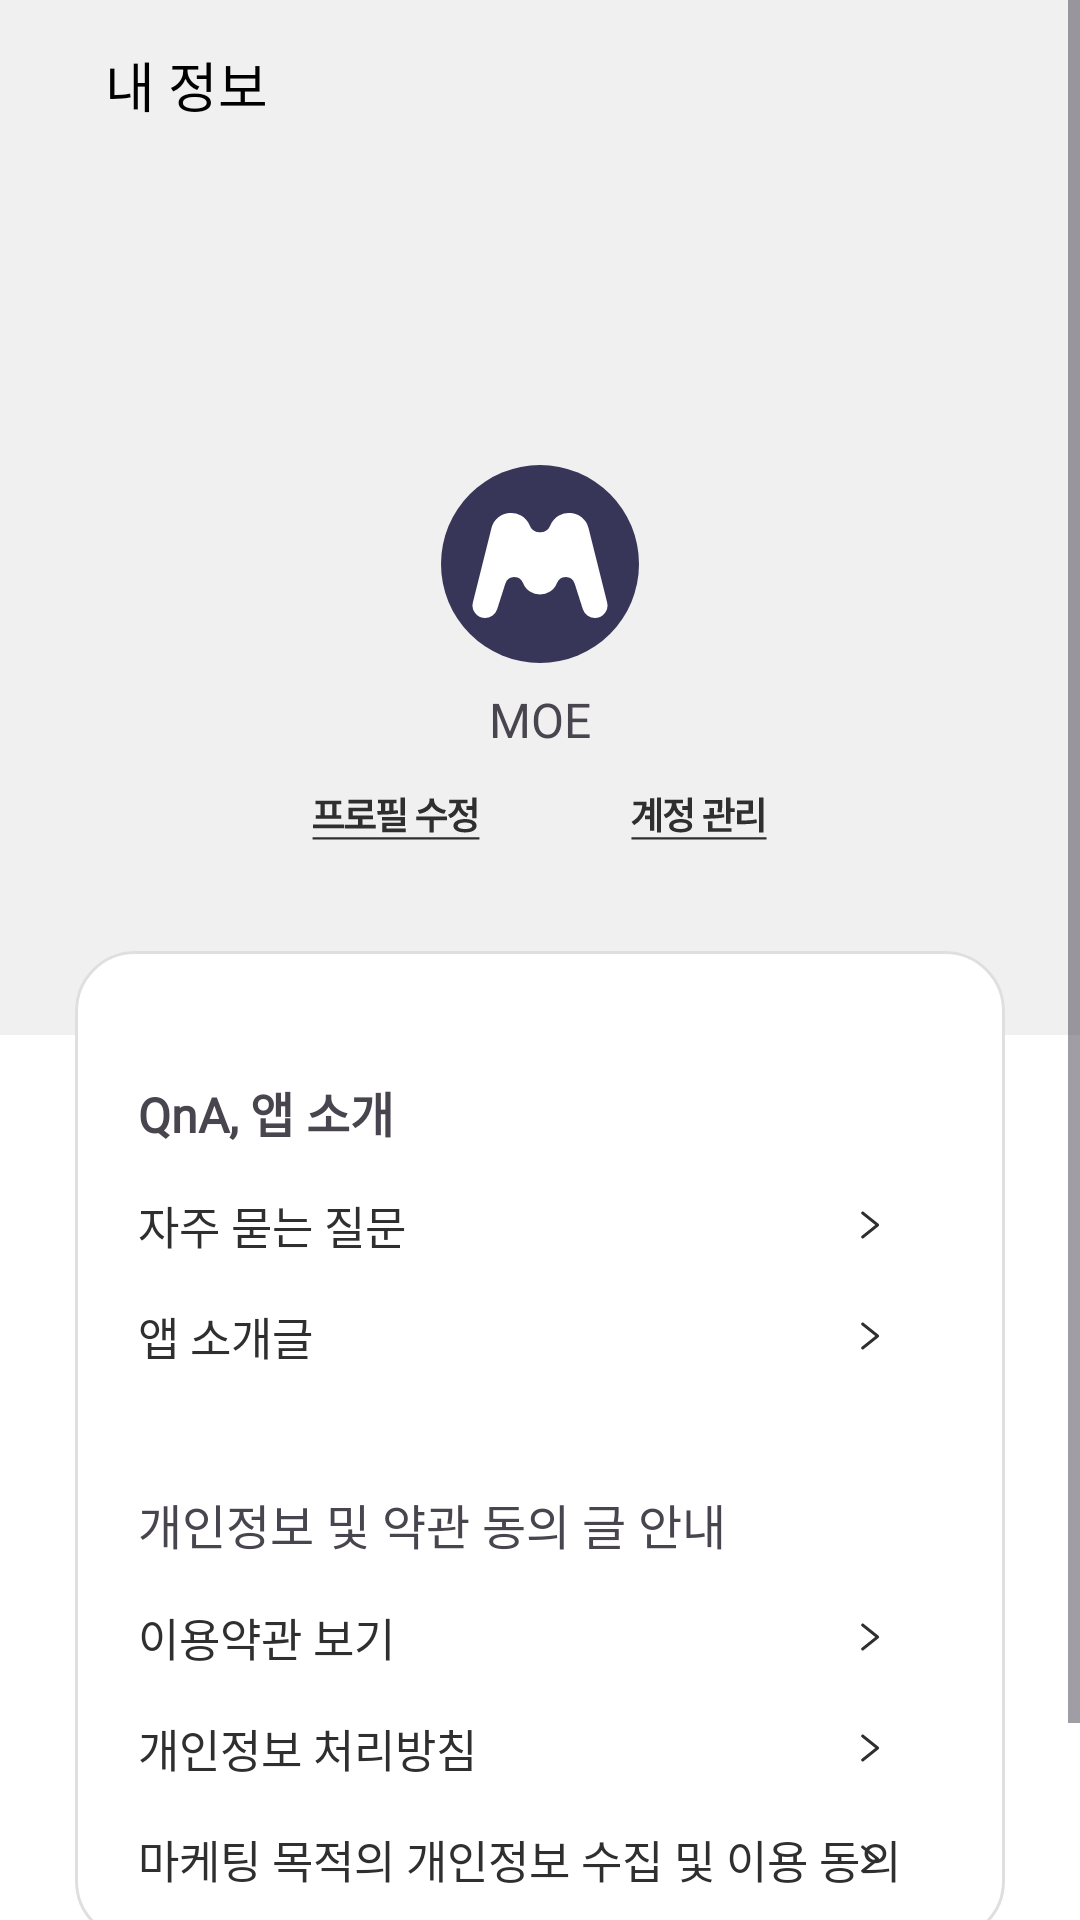

Reconstruct the res/layout file that produces this screen, plus the resources it refers to.
<!-- AndroidManifest.xml: application theme Theme.MOE -->
<!-- res/layout/fragment_mypage.xml -->
<?xml version="1.0" encoding="utf-8"?>
<androidx.constraintlayout.widget.ConstraintLayout xmlns:android="http://schemas.android.com/apk/res/android"
    xmlns:app="http://schemas.android.com/apk/res-auto"
    xmlns:tools="http://schemas.android.com/tools"
    android:id="@+id/mypage_container"
    android:layout_width="match_parent"
    android:layout_height="match_parent"
    android:background="@color/white"
    tools:context=".main.MypageFragment">

    <ScrollView
        android:layout_width="match_parent"
        android:layout_height="match_parent"
        app:layout_constraintStart_toStartOf="parent"
        app:layout_constraintTop_toTopOf="parent">

        <androidx.constraintlayout.widget.ConstraintLayout
            android:layout_width="match_parent"
            android:layout_height="match_parent">


            <TextView
                android:layout_width="match_parent"
                android:layout_height="345dp"
                android:background="@color/white_200"
                app:layout_constraintStart_toStartOf="parent"
                app:layout_constraintTop_toTopOf="parent" />

            <LinearLayout
                android:layout_width="match_parent"
                android:layout_height="wrap_content"
                android:orientation="horizontal"
                android:gravity="center_vertical"
                android:paddingStart="25dp"
                android:paddingEnd="20dp"
                android:paddingTop="15dp"
                android:paddingBottom="15dp"
                app:layout_constraintTop_toTopOf="parent"
                app:layout_constraintStart_toStartOf="parent">

                <ImageView
                    android:id="@+id/mypage_backbtn"
                    android:layout_width="wrap_content"
                    android:layout_height="wrap_content"
                    android:src="@drawable/mypage_backbtn"/>

                <TextView
                    android:layout_width="wrap_content"
                    android:layout_height="wrap_content"
                    android:text="내 정보"
                    android:textSize="18sp"
                    android:textColor="@color/black"
                    android:layout_marginLeft="10dp"
                    android:fontFamily="@font/freesentation_8extrabold"/>

            </LinearLayout>

            <ImageView
                android:id="@+id/mypage_iconiv"
                android:layout_width="wrap_content"
                android:layout_height="wrap_content"
                android:src="@drawable/mypage_icon"
                app:layout_constraintStart_toStartOf="parent"
                app:layout_constraintEnd_toEndOf="parent"
                app:layout_constraintTop_toTopOf="parent"
                android:layout_marginTop="152dp" />

            <ImageView
                android:id="@+id/mypage_mainbox"
                android:layout_width="wrap_content"
                android:layout_height="wrap_content"
                android:src="@drawable/mypage_mainbox"
                app:layout_constraintStart_toStartOf="parent"
                app:layout_constraintEnd_toEndOf="parent"
                app:layout_constraintTop_toBottomOf="@id/mypage_iconiv"
                android:layout_marginTop="90dp"
                android:paddingBottom="63dp"/>

            <TextView
                android:id="@+id/mypage_nametv"
                android:layout_width="wrap_content"
                android:layout_height="wrap_content"
                android:text="MOE"
                android:fontFamily="@font/freesentation_7bold"
                android:textSize="16sp"
                app:layout_constraintStart_toStartOf="parent"
                app:layout_constraintEnd_toEndOf="parent"
                app:layout_constraintTop_toBottomOf="@id/mypage_iconiv"
                android:layout_marginTop="5dp" />

            <LinearLayout
                android:id="@+id/mypage_center"
                android:layout_width="wrap_content"
                android:layout_height="wrap_content"
                android:orientation="horizontal"
                android:gravity="center_vertical"
                android:layout_marginTop="15dp"
                app:layout_constraintStart_toStartOf="parent"
                app:layout_constraintEnd_toEndOf="parent"
                app:layout_constraintTop_toBottomOf="@id/mypage_nametv">

                <ImageView
                    android:id="@+id/mypage_profileedittv"
                    android:layout_width="wrap_content"
                    android:layout_height="wrap_content"
                    android:src="@drawable/mypage_editprofilebtn"/>

                <Space
                    android:layout_width="50dp"
                    android:layout_height="0dp"/>

                <ImageView
                    android:id="@+id/mypage_accounttv"
                    android:layout_width="wrap_content"
                    android:layout_height="wrap_content"
                    android:src="@drawable/mypage_accountbtn"/>

            </LinearLayout>

            <TextView
                android:id="@+id/mypage_QnAtv"
                android:layout_width="wrap_content"
                android:layout_height="wrap_content"
                android:text="QnA, 앱 소개"
                android:textSize="16sp"
                android:textStyle="bold"
                android:fontFamily="@font/freesentation_7bold"
                app:layout_constraintTop_toTopOf="@id/mypage_mainbox"
                app:layout_constraintStart_toStartOf="@id/mypage_mainbox"
                android:layout_marginTop="45dp"
                android:layout_marginLeft="24dp"/>

            <TextView
                android:id="@+id/mypage_questiontv"
                android:layout_width="243dp"
                android:layout_height="wrap_content"
                android:text="자주 묻는 질문"
                android:textSize="15sp"
                android:textColor="@color/grey_600"
                android:fontFamily="@font/freesentation_4regular"
                app:layout_constraintStart_toStartOf="@id/mypage_QnAtv"
                app:layout_constraintTop_toBottomOf="@id/mypage_QnAtv"
                android:layout_marginTop="15dp"/>

            <ImageView
                android:id="@+id/mypage_questioniv"
                android:layout_width="wrap_content"
                android:layout_height="wrap_content"
                android:src="@drawable/mypage_nextbtn"
                app:layout_constraintTop_toTopOf="@id/mypage_questiontv"
                app:layout_constraintBottom_toBottomOf="@id/mypage_questiontv"
                app:layout_constraintEnd_toEndOf="parent"
                android:layout_marginRight="65dp" />

            <TextView
                android:id="@+id/mypage_app_introducetv"
                android:layout_width="243dp"
                android:layout_height="wrap_content"
                android:text="앱 소개글"
                android:textColor="@color/grey_600"
                android:textSize="15sp"
                android:fontFamily="@font/freesentation_4regular"
                app:layout_constraintTop_toBottomOf="@id/mypage_questiontv"
                app:layout_constraintStart_toStartOf="@id/mypage_questiontv"
                android:layout_marginTop="15dp" />

            <ImageView
                android:id="@+id/mypage_app_introduceiv"
                android:layout_width="wrap_content"
                android:layout_height="wrap_content"
                android:src="@drawable/mypage_nextbtn"
                app:layout_constraintTop_toTopOf="@id/mypage_app_introducetv"
                app:layout_constraintBottom_toBottomOf="@id/mypage_app_introducetv"
                app:layout_constraintEnd_toEndOf="parent"
                android:layout_marginRight="65dp" />

            <TextView
                android:id="@+id/mypage_title2tv"
                android:layout_width="wrap_content"
                android:layout_height="wrap_content"
                android:text="개인정보 및 약관 동의 글 안내"
                android:textSize="16sp"
                android:fontFamily="@font/freesentation_7bold"
                app:layout_constraintStart_toStartOf="@id/mypage_app_introducetv"
                app:layout_constraintTop_toBottomOf="@id/mypage_app_introducetv"
                android:layout_marginTop="40dp" />

            <TextView
                android:id="@+id/mypage_usetv"
                android:layout_width="243dp"
                android:layout_height="wrap_content"
                android:text="이용약관 보기"
                android:textSize="15sp"
                android:textColor="@color/grey_600"
                android:fontFamily="@font/freesentation_4regular"
                app:layout_constraintTop_toBottomOf="@id/mypage_title2tv"
                app:layout_constraintStart_toStartOf="@id/mypage_title2tv"
                android:layout_marginTop="15dp" />

            <ImageView
                android:id="@+id/mypage_useiv"
                android:layout_width="wrap_content"
                android:layout_height="wrap_content"
                android:src="@drawable/mypage_nextbtn"
                app:layout_constraintTop_toTopOf="@id/mypage_usetv"
                app:layout_constraintBottom_toBottomOf="@id/mypage_usetv"
                app:layout_constraintEnd_toEndOf="parent"
                android:layout_marginRight="65dp" />

            <TextView
                android:id="@+id/mypage_privacytv"
                android:layout_width="243dp"
                android:layout_height="wrap_content"
                android:text="개인정보 처리방침"
                android:textColor="@color/grey_600"
                android:textSize="15sp"
                android:fontFamily="@font/freesentation_4regular"
                app:layout_constraintTop_toBottomOf="@id/mypage_usetv"
                app:layout_constraintStart_toStartOf="@id/mypage_usetv"
                android:layout_marginTop="15dp"/>

            <ImageView
                android:id="@+id/mypage_privacyiv"
                android:layout_width="wrap_content"
                android:layout_height="wrap_content"
                android:src="@drawable/mypage_nextbtn"
                app:layout_constraintTop_toTopOf="@id/mypage_privacytv"
                app:layout_constraintBottom_toBottomOf="@id/mypage_privacytv"
                app:layout_constraintEnd_toEndOf="parent"
                android:layout_marginRight="65dp" />

            <TextView
                android:id="@+id/mypage_marketingtv"
                android:layout_width="wrap_content"
                android:layout_height="wrap_content"
                android:text="마케팅 목적의 개인정보 수집 및 이용 동의"
                android:textColor="@color/grey_600"
                android:textSize="15sp"
                android:fontFamily="@font/freesentation_4regular"
                app:layout_constraintStart_toStartOf="@id/mypage_privacytv"
                app:layout_constraintTop_toBottomOf="@id/mypage_privacytv"
                android:layout_marginTop="15dp" />

            <ImageView
                android:id="@+id/mypage_marketingiv"
                android:layout_width="wrap_content"
                android:layout_height="wrap_content"
                android:src="@drawable/mypage_nextbtn"
                app:layout_constraintTop_toTopOf="@id/mypage_marketingtv"
                app:layout_constraintBottom_toBottomOf="@id/mypage_marketingtv"
                app:layout_constraintEnd_toEndOf="parent"
                android:layout_marginRight="65dp" />


        </androidx.constraintlayout.widget.ConstraintLayout>

    </ScrollView>

</androidx.constraintlayout.widget.ConstraintLayout>
<!-- resources referenced by this layout -->
<resources>
  <color name="black">#FF000000</color>
  <color name="grey_600">#2F2F2F</color>
  <color name="white">#FFFFFFFF</color>
  <color name="white_200">#F0F0F0</color>
  <!-- drawable mypage_accountbtn: vector/xml drawable (drawable, 2534 chars, omitted) -->
  <!-- drawable mypage_editprofilebtn: vector/xml drawable (drawable, 2646 chars, omitted) -->
  <!-- drawable mypage_icon (drawable) -->
  <vector xmlns:android="http://schemas.android.com/apk/res/android"
      android:width="72dp"
      android:height="72dp"
      android:viewportWidth="72"
      android:viewportHeight="72">
    <path
        android:pathData="M36,36m-33,0a33,33 0,1 1,66 0a33,33 0,1 1,-66 0"
        android:fillColor="#373659"/>
    <path
        android:pathData="M21.267,24.43L15.09,49.14C14.663,50.847 15.954,52.5 17.713,52.5C18.889,52.5 19.93,51.739 20.288,50.619L23.021,42.065C24.34,37.937 30.104,37.733 31.71,41.757C33.258,45.632 38.742,45.632 40.29,41.757C41.896,37.733 47.66,37.937 48.979,42.065L51.712,50.619C52.07,51.739 53.111,52.5 54.287,52.5C56.046,52.5 57.337,50.847 56.91,49.14L50.733,24.43C49.509,19.537 42.749,19.047 40.832,23.713C39.058,28.032 32.942,28.032 31.168,23.713C29.251,19.047 22.491,19.537 21.267,24.43Z"
        android:strokeLineJoin="round"
        android:strokeWidth="3"
        android:fillColor="#ffffff"
        android:strokeColor="#ffffff"
        android:strokeLineCap="round"/>
  </vector>
  <!-- drawable mypage_mainbox (drawable) -->
  <vector xmlns:android="http://schemas.android.com/apk/res/android"
      android:width="316dp"
      android:height="336dp"
      android:viewportWidth="316"
      android:viewportHeight="336">
    <path
        android:pathData="M23,3L293,3A20,20 0,0 1,313 23L313,313A20,20 0,0 1,293 333L23,333A20,20 0,0 1,3 313L3,23A20,20 0,0 1,23 3z"
        android:fillColor="#ffffff"/>
    <path
        android:strokeWidth="1"
        android:pathData="M23,3.5L293,3.5A19.5,19.5 0,0 1,312.5 23L312.5,313A19.5,19.5 0,0 1,293 332.5L23,332.5A19.5,19.5 0,0 1,3.5 313L3.5,23A19.5,19.5 0,0 1,23 3.5z"
        android:fillColor="#00000000"
        android:strokeColor="#DFDFDF"/>
  </vector>
  <!-- drawable mypage_nextbtn (drawable) -->
  <vector xmlns:android="http://schemas.android.com/apk/res/android"
      android:width="11dp"
      android:height="12dp"
      android:viewportWidth="11"
      android:viewportHeight="12">
    <path
        android:strokeWidth="1"
        android:pathData="M3.548,10L8.548,6L3.548,2"
        android:strokeLineJoin="round"
        android:fillColor="#00000000"
        android:strokeColor="#2F2F2F"
        android:strokeLineCap="round"/>
  </vector>
  <style name="Theme.MOE" parent="Base.Theme.MOE" />
  <style name="Base.Theme.MOE" parent="Theme.Material3.DayNight.NoActionBar">
  
          <item name="android:elevation">0dp</item>
      </style>
</resources>
